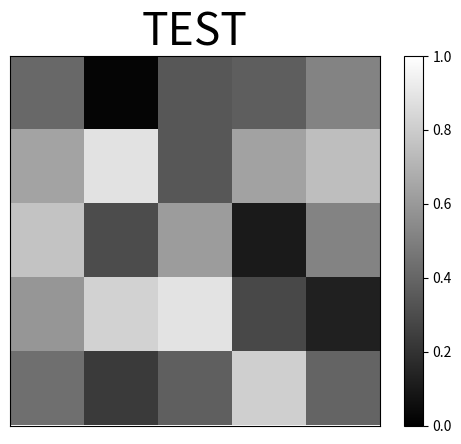
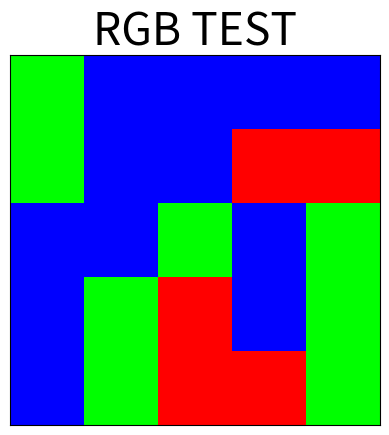

The script that saved these images, in order:
import matplotlib.pyplot as plt
import numpy as np

def gradient_map(A, name='', fpath='', min_in=0, max_in=1):
    fig = plt.figure()
    im = plt.imshow(A, cmap='gray', vmin=min_in, vmax=max_in)
    plt.xticks([])
    plt.yticks([])
    plt.colorbar(im)
    plt.title(name, fontsize=32)
    plt.savefig(fpath + name + '.png')
    #plt.show()

def rgb_gradient(A, B, C, name='', fpath='', min_in=0, max_in=1):
    fig = plt.figure()
    img_stacked = np.dstack((A, B, C))
    im = plt.imshow(img_stacked, vmin=min_in, vmax=max_in)
    plt.xticks([])
    plt.yticks([])
    plt.title(name, fontsize=32)
    plt.savefig(fpath + name + '.png')
    #plt.show()
    
def strongest_gradient(A, B, C, name='', fpath='', min_in=0, max_in=1):
    fig = plt.figure()
    img_stacked = np.dstack((A, B, C))
    for i in range (np.shape(img_stacked)[0]):
        for j in range (np.shape(img_stacked)[1]):
            for k in range (np.shape(img_stacked)[2]):
                if img_stacked[i][j][k] == max(img_stacked[i][j]):
                    img_stacked[i][j] = np.zeros((np.shape(img_stacked)[2]))
                    img_stacked[i][j][k] = 1
    im = plt.imshow(img_stacked, vmin=min_in, vmax=max_in)
    plt.xticks([])
    plt.yticks([])
    plt.title(name, fontsize=32)
    plt.savefig(fpath + name + '.png')
    #plt.show()

#in-file testing
def main():
  A = np.random.random((5, 5))
  B = np.random.random((5, 5))
  C = np.random.random((5, 5))
  print(A)
  print(B)
  print(C)
  gradient_map(A, 'TEST')
  strongest_gradient(A, B, C, name='RGB TEST')

if __name__ == '__main__':
  main()